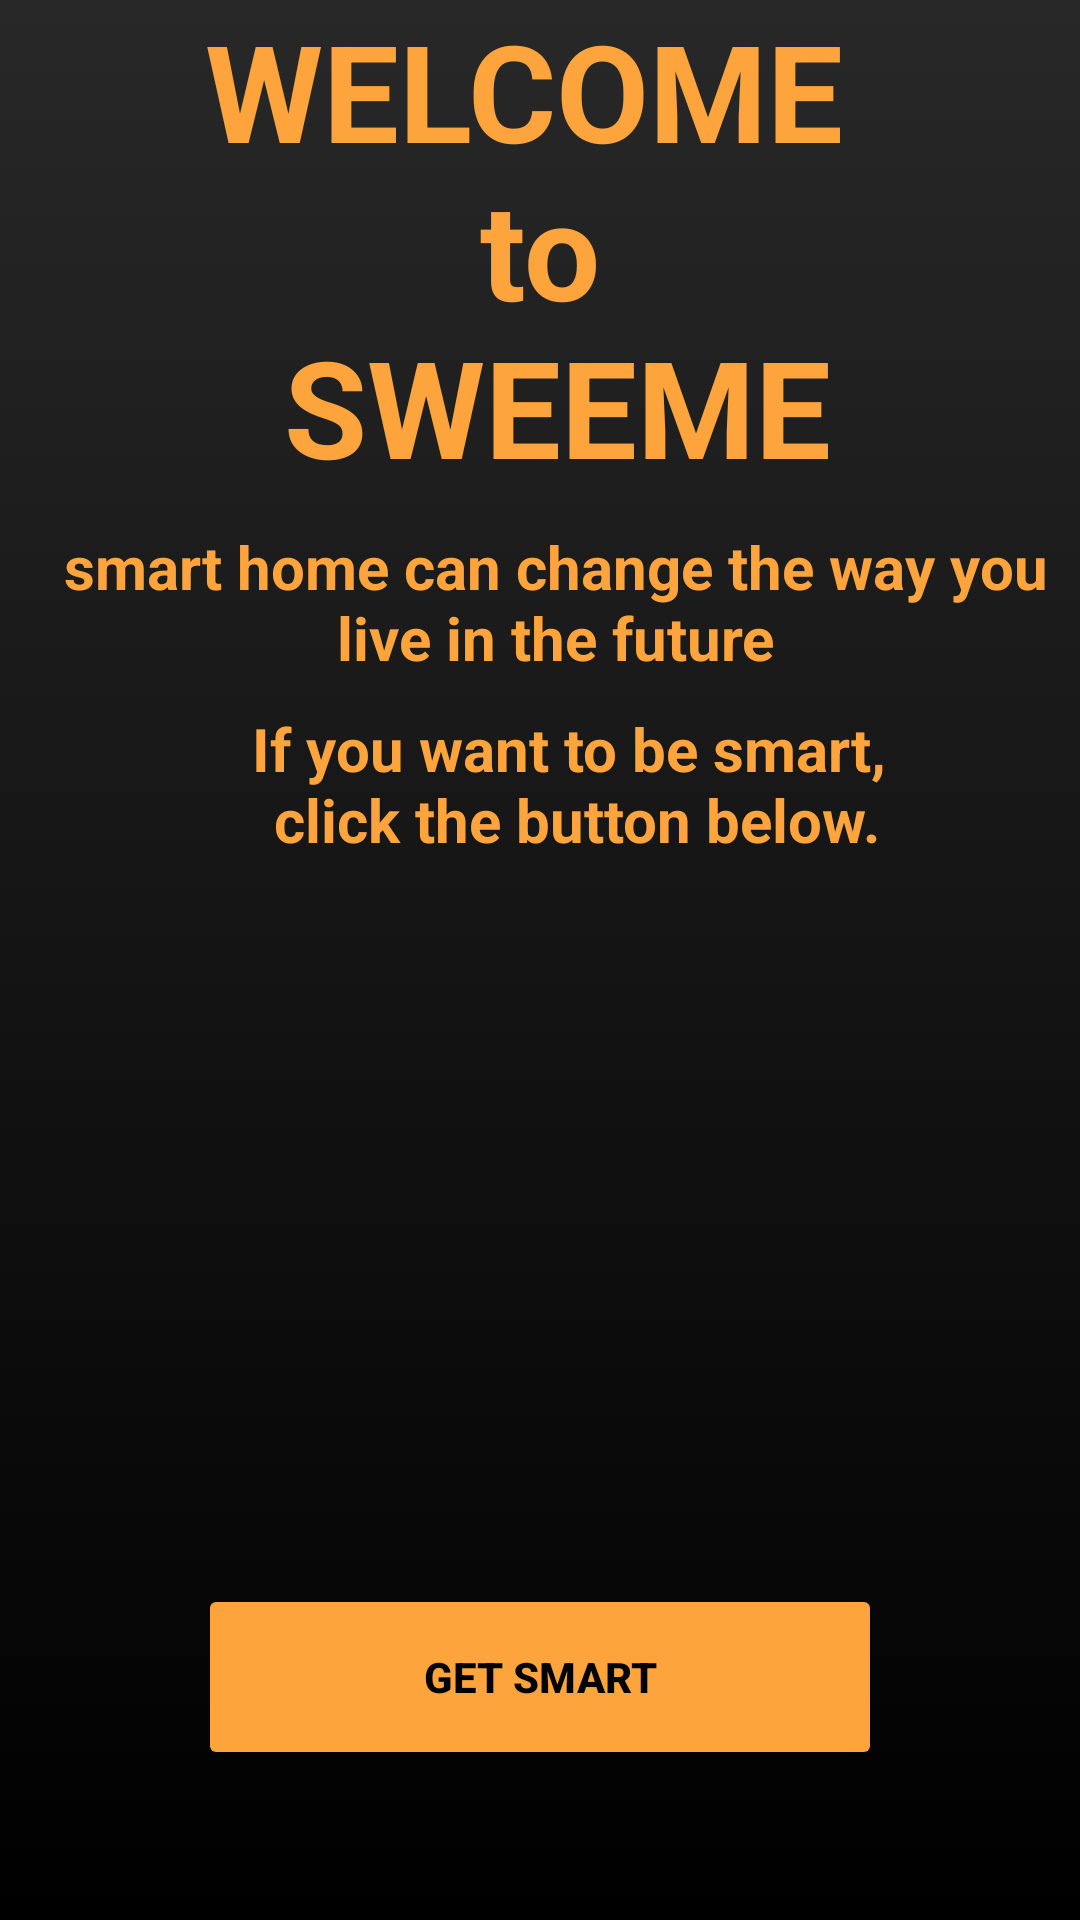

Android layout source for this screen:
<!-- AndroidManifest.xml: application theme Theme.IAMHOME -->
<!-- res/layout/activity_main.xml -->
<?xml version="1.0" encoding="utf-8"?>
<LinearLayout xmlns:android="http://schemas.android.com/apk/res/android"
    xmlns:tools="http://schemas.android.com/tools"
    android:layout_width="match_parent"
    android:layout_height="match_parent"
    android:orientation="vertical"
    tools:context=".MainActivity"
    android:background="@drawable/gradient_background">

        <TextView
            android:layout_width="wrap_content"
            android:layout_height="wrap_content"
            android:text="@string/sweet_amp_smart_home"
            android:textAlignment="center"
            android:layout_gravity="center"
            android:textColor="#FDA43C"
            android:textSize="45sp"
            android:textStyle="bold" />

        <TextView
            android:layout_width="wrap_content"
            android:layout_height="wrap_content"
            android:layout_marginStart="10dp"
            android:layout_marginTop="10dp"
            android:text="@string/smart_home_can_change_the_way_you_live_in_the_future"
            android:textAlignment="center"
            android:textColor="#FDA43C"
            android:textSize="20sp"
            android:textStyle="bold" />

        <TextView
            android:layout_width="wrap_content"
            android:layout_height="wrap_content"
            android:layout_marginStart="10dp"
            android:layout_marginTop="10dp"
            android:text="@string/if_you_want_to_be_smart_n_click_the_button_below"
            android:textAlignment="center"
            android:layout_gravity="center"
            android:textColor="#FDA43C"
            android:textSize="20sp"
            android:textStyle="bold" />

        <Space
            android:layout_width="match_parent"
            android:layout_height="0dp"
            android:layout_weight="1" />

        <Button
            android:id="@+id/buttonToStartApp"
            android:layout_width="228dp"
            android:layout_height="62dp"
            android:layout_gravity="center"
            android:layout_marginBottom="50dp"
            android:backgroundTint="#FDA43C"
            android:onClick="openRegister"
            android:text="@string/get_smart"
            android:textColor="#000000"
            android:textStyle="bold" />

</LinearLayout>
<!-- resources referenced by this layout -->
<resources>
  <!-- drawable gradient_background (drawable) -->
  <?xml version="1.0" encoding="utf-8"?>
  <shape xmlns:android="http://schemas.android.com/apk/res/android">
      <gradient
          android:startColor="#000000"
          android:endColor="#282828"
          android:angle="90"
          android:type="linear" />
  </shape>
  <string name="get_smart">Get Smart</string>
  <string name="if_you_want_to_be_smart_n_click_the_button_below">If you want to be smart,\n click the button below.</string>
  <string name="smart_home_can_change_the_way_you_live_in_the_future">smart home can change the way you live in the future</string>
  <string name="sweet_amp_smart_home">WELCOME \n to \n SWEEME</string>
  <style name="Theme.IAMHOME" parent="Theme.MaterialComponents.DayNight.NoActionBar">
          
          <item name="colorPrimary">@color/purple_500</item>
          <item name="colorPrimaryVariant">@color/purple_700</item>
          <item name="colorOnPrimary">@color/white</item>
          
          <item name="colorSecondary">@color/teal_200</item>
          <item name="colorSecondaryVariant">@color/teal_700</item>
          <item name="colorOnSecondary">@color/black</item>
          
          <item name="android:statusBarColor">?attr/colorPrimaryVariant</item>
          
      </style>
  <color name="purple_500">#FF6200EE</color>
  <color name="purple_700">#FF3700B3</color>
  <color name="white">#FFFFFFFF</color>
  <color name="teal_200">#FF03DAC5</color>
  <color name="teal_700">#FF018786</color>
  <color name="black">#FF000000</color>
</resources>
